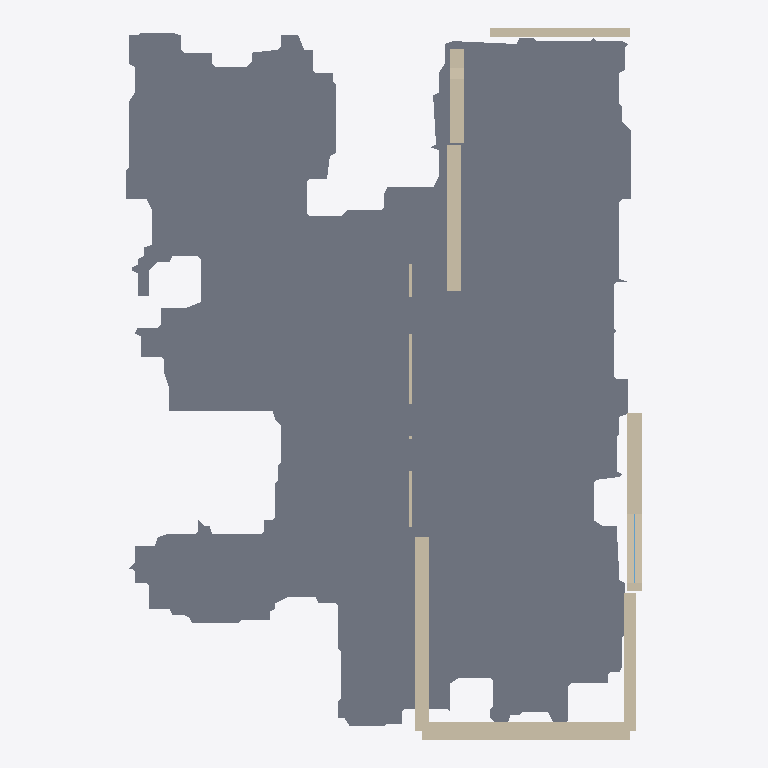
Plan cut of the same IFC building model at storey 'Floor -1.1 m' (level -1.15 m, cut at 0.25 m), seen from above with north up, elements coloured by IFC class: 8 walls (beige), 1 slab (grey), 1 window (light blue). Cut surfaces are drawn darker.
Extent 18.0 m × 24.8 m × 3.4 m (x, y, z). Storeys (2): Floor -1.1 m at -1.15 m; Floor 1.9 m at 1.95 m. Elements (17): 9 IfcWall, 6 IfcWindow, 2 IfcSlab.

HEADER;
FILE_DESCRIPTION(('ViewDefinition [DesignTransferView_V1.0]'),'2;1');
FILE_NAME('/tmp/worldstate-round2-data/cloud2bim-final/cloud2bim.ifc','2026-11-13T14:53:15.725961',('WorldState Research'),('WorldState'),'IfcOpenShell 0.8.4','CTU in Prague - Cloud2BIM - 1.1','None');
FILE_SCHEMA(('IFC4'));
ENDSEC;
DATA;
#14=IFCPROJECT('3axyYT9IPA09ZP7vn8K0eD',$,'CRASLAB development experiment','CRASLAB','Unknown','Research','WorldState reproduction',(#11),#6);
#20=IFCSITE('0NgII8Kkn47vRh5vVLBLHR',#19,'Site',$,$,$,$,$,.ELEMENT.,(0,0,0),(0,0,0),0.0,$,$);
#27=IFCBUILDING('3tDfUYRuv1IeB8AcE1AeXL',#19,'Building',$,'IfcBuilding',#26,$,$,.ELEMENT.,0.0,$,$);
#34=IFCBUILDINGSTOREY('0HXpsefCz7CB4QIo9fxc_Q',#19,'Floor -1.1 m',$,$,#33,$,$,.ELEMENT.,-1.148);
#277=IFCBUILDINGSTOREY('0P6IcTW$b5$Pd5wIvb$Kbi',#19,'Floor 1.9 m',$,$,#276,$,$,.ELEMENT.,1.948);
#268=IFCSLAB('1dscoTx416GwBvGSkDkANf',#19,'Slab 1',$,'base',#259,#267,$,$);
#527=IFCWALL('0yqolNVBv8jwMlWQaL8dFQ',#19,'Wall Name','Wall Description','Wall',#514,#526,'Wall Tag',$);
#572=IFCWALL('1qejfeJfrArRdGKeM9Yjef',#19,'Wall Name','Wall Description','Wall',#559,#571,'Wall Tag',$);
#879=IFCWALL('2o__rWgtjEpO7GytlHgyT1',#19,'Wall Name','Wall Description','Wall',#866,#878,'Wall Tag',$);
#662=IFCWALL('2o6voS_pT0kOB5ftFBK3gU',#19,'Wall Name','Wall Description','Wall',#649,#661,'Wall Tag',$);
#965=IFCWALL('1$NjfNn7j6QwAnHHRN2bn9',#19,'Wall Name','Wall Description','Wall',#952,#964,'Wall Tag',$);
#707=IFCWALL('1rpMb4Fk9D2QThTsV4aDCE',#19,'Wall Name','Wall Description','Wall',#694,#706,'Wall Tag',$);
#834=IFCWALL('0db0EQ_Qj8p9SKxnM63UKl',#19,'Wall Name','Wall Description','Wall',#821,#833,'Wall Tag',$);
#359=IFCWALL('0S$DHqzzv3lvo6VpDhr$Sz',#19,'Wall Name','Wall Description','Wall',#346,#358,'Wall Tag',$);
#940=IFCWINDOW('1K3i8WOnXBMuSVD26inMO$',#19,'Window Name','W01','Window',#915,#939,'Window Tag',$,$,.NOTDEFINED.,$,$);
ENDSEC;
